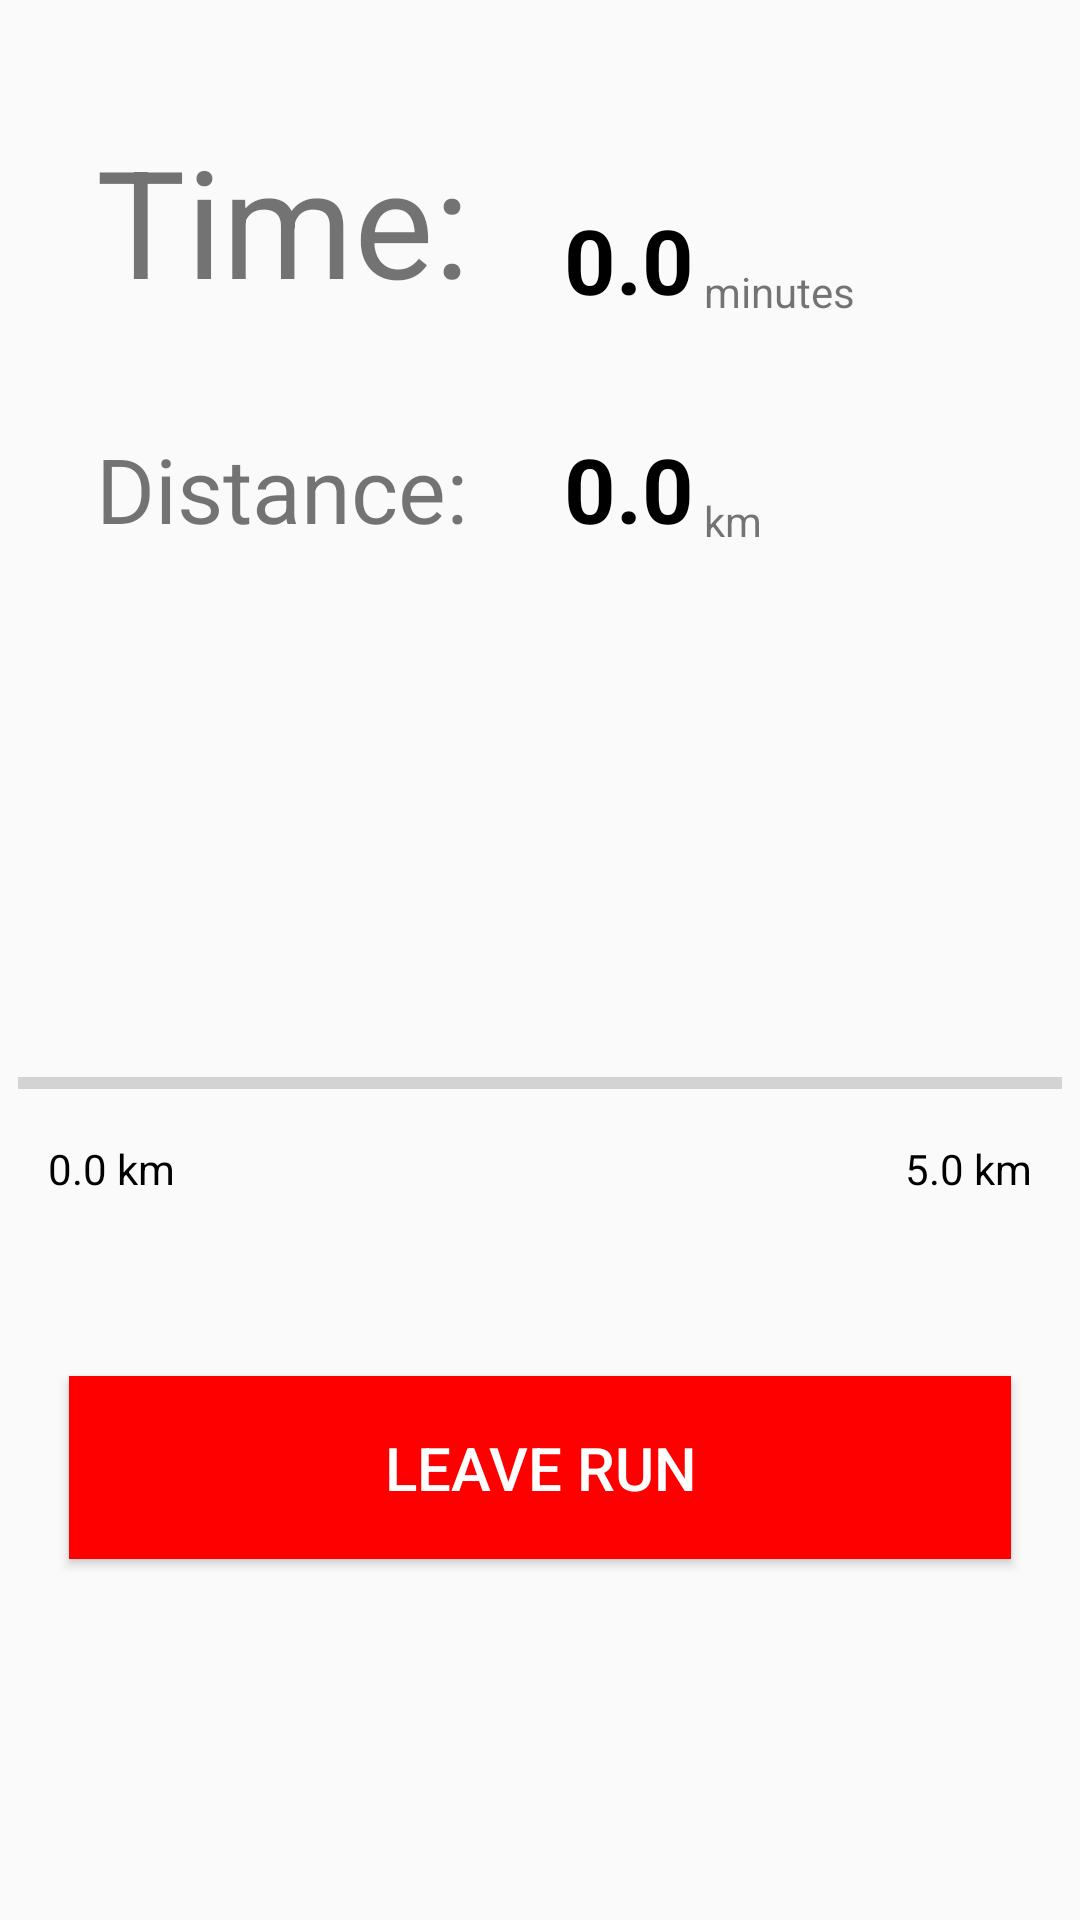

The Android layout XML behind this screen, and the referenced resources:
<!-- AndroidManifest.xml: application theme AppTheme -->
<!-- res/layout/fragment_run_progress.xml -->
<?xml version="1.0" encoding="utf-8"?>
<androidx.constraintlayout.widget.ConstraintLayout xmlns:android="http://schemas.android.com/apk/res/android"
    xmlns:app="http://schemas.android.com/apk/res-auto"
    xmlns:tools="http://schemas.android.com/tools"
    android:layout_width="match_parent"
    android:layout_height="match_parent">

    <ProgressBar
        android:id="@+id/progressBar_activity_active_run"
        style="?android:attr/progressBarStyleHorizontal"
        android:layout_width="348dp"
        android:layout_height="14dp"
        android:layout_marginBottom="272dp"
        android:max="500"
        android:progress="0"
        app:layout_constraintBottom_toBottomOf="parent"
        app:layout_constraintEnd_toEndOf="parent"
        app:layout_constraintHorizontal_bias="0.507"
        app:layout_constraintStart_toStartOf="parent" />

    <TextView
        android:id="@+id/textView"
        android:layout_width="wrap_content"
        android:layout_height="wrap_content"
        android:layout_marginStart="32dp"
        android:layout_marginTop="40dp"
        android:text="Time:"
        android:textSize="50sp"
        app:layout_constraintStart_toStartOf="parent"
        app:layout_constraintTop_toTopOf="parent" />

    <TextView
        android:id="@+id/time_textview_active_run"
        android:layout_width="wrap_content"
        android:layout_height="wrap_content"
        android:text="0.0"
        android:textColor="@color/black"
        android:textSize="30sp"
        android:textStyle="bold"
        app:layout_constraintBottom_toBottomOf="@+id/textView"
        app:layout_constraintEnd_toEndOf="parent"
        app:layout_constraintHorizontal_bias="0.195"
        app:layout_constraintStart_toEndOf="@+id/textView" />

    <TextView
        android:id="@+id/textView3"
        android:layout_width="wrap_content"
        android:layout_height="wrap_content"
        android:layout_marginTop="36dp"
        android:text="Distance:"
        android:textSize="30sp"
        app:layout_constraintEnd_toEndOf="@+id/textView"
        app:layout_constraintHorizontal_bias="0.0"
        app:layout_constraintStart_toStartOf="@+id/textView"
        app:layout_constraintTop_toBottomOf="@+id/textView" />

    <TextView
        android:id="@+id/distance_textview_active_run"
        android:layout_width="wrap_content"
        android:layout_height="wrap_content"
        android:text="0.0"
        android:textColor="@color/black"
        android:textSize="30sp"
        android:textStyle="bold"
        app:layout_constraintBottom_toBottomOf="@+id/textView3"
        app:layout_constraintEnd_toEndOf="@+id/time_textview_active_run"
        app:layout_constraintHorizontal_bias="0.0"
        app:layout_constraintStart_toStartOf="@+id/time_textview_active_run" />

    <TextView
        android:id="@+id/textView6"
        android:layout_width="wrap_content"
        android:layout_height="wrap_content"
        android:text=" km"
        app:layout_constraintBottom_toBottomOf="@+id/distance_textview_active_run"
        app:layout_constraintStart_toEndOf="@+id/distance_textview_active_run" />

    <TextView
        android:id="@+id/textView7"
        android:layout_width="wrap_content"
        android:layout_height="wrap_content"
        android:text=" minutes"
        app:layout_constraintBottom_toBottomOf="@+id/time_textview_active_run"
        app:layout_constraintEnd_toEndOf="parent"
        app:layout_constraintHorizontal_bias="0.0"
        app:layout_constraintStart_toEndOf="@+id/time_textview_active_run" />

    <TextView
        android:id="@+id/textView8"
        android:layout_width="wrap_content"
        android:layout_height="wrap_content"
        android:layout_marginStart="16dp"
        android:layout_marginTop="12dp"
        android:text="0.0 km"
        android:textColor="@color/black"
        app:layout_constraintStart_toStartOf="parent"
        app:layout_constraintTop_toBottomOf="@+id/progressBar_activity_active_run" />

    <TextView
        android:id="@+id/endDistance_active_run"
        android:layout_width="wrap_content"
        android:layout_height="wrap_content"
        android:layout_marginTop="12dp"
        android:layout_marginEnd="16dp"
        android:text="5.0 km"
        android:textColor="@color/black"
        app:layout_constraintEnd_toEndOf="parent"
        app:layout_constraintTop_toBottomOf="@+id/progressBar_activity_active_run" />

    <Button
        android:id="@+id/leaveRun_button_active_run"
        android:layout_width="314dp"
        android:layout_height="61dp"
        android:layout_marginBottom="104dp"
        android:background="@color/warning"
        android:text="Leave Run"
        android:textColor="@color/white"
        android:textSize="20sp"
        app:layout_constraintBottom_toBottomOf="parent"
        app:layout_constraintEnd_toEndOf="parent"
        app:layout_constraintHorizontal_bias="0.498"
        app:layout_constraintStart_toStartOf="parent"
        app:layout_constraintTop_toBottomOf="@+id/progressBar_activity_active_run"
        app:layout_constraintVertical_bias="0.846" />

    <TextView
        android:id="@+id/textView11"
        android:layout_width="wrap_content"
        android:layout_height="wrap_content"
        android:layout_marginEnd="44dp"
        android:layout_marginBottom="52dp"
        android:text="1st"
        android:visibility="invisible"

        android:textSize="@dimen/h1"
        android:textStyle="bold"
        app:layout_constraintBottom_toTopOf="@+id/progressBar_activity_active_run"
        app:layout_constraintEnd_toEndOf="parent" />

</androidx.constraintlayout.widget.ConstraintLayout>
<!-- resources referenced by this layout -->
<resources>
  <color name="black">#000000</color>
  <color name="warning">#ff0000</color>
  <color name="white">#FFFFFF</color>
  <dimen name="h1">50sp</dimen>
  <style name="AppTheme" parent="Theme.AppCompat.Light">
          
          <item name="actionBarTheme">@style/MyApp.ActionBarTheme</item>
          <item name="colorPrimary">@color/colorPrimaryDark</item>
          <item name="colorPrimaryDark">@color/colorPrimary</item>
          <item name="colorAccent">@color/colorAccent</item>
          <item name="titleTextColor">@color/white</item>
          <item name="android:windowAnimationStyle">@null</item>
      </style>
  <style name="MyApp.ActionBarTheme" parent="@style/ThemeOverlay.AppCompat.ActionBar">
          
          <item name="colorControlNormal">@color/white</item>
      </style>
  <color name="colorPrimaryDark">#000000</color>
  <color name="colorPrimary">#424242</color>
  <color name="colorAccent">#179a13</color>
</resources>
